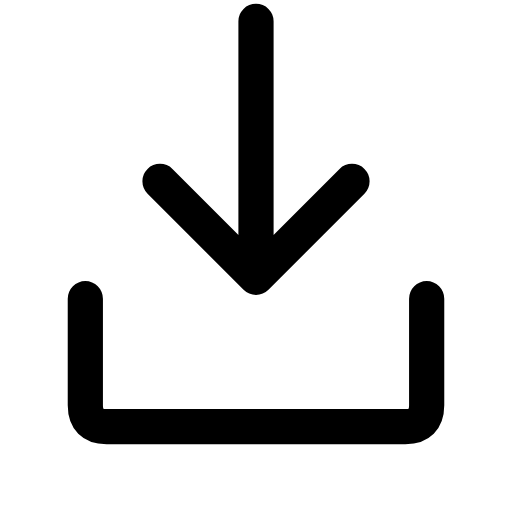
t = 0.00 s
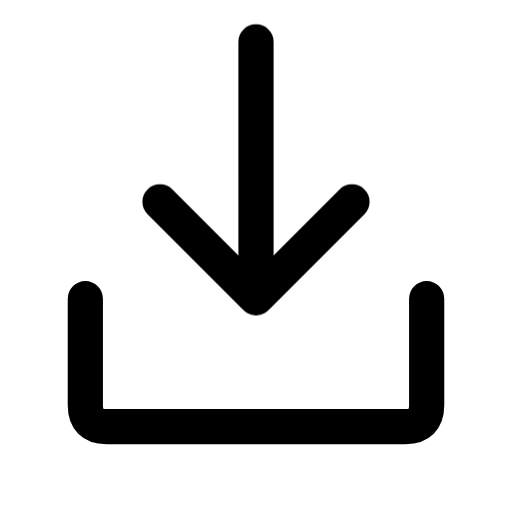
t = 0.16 s
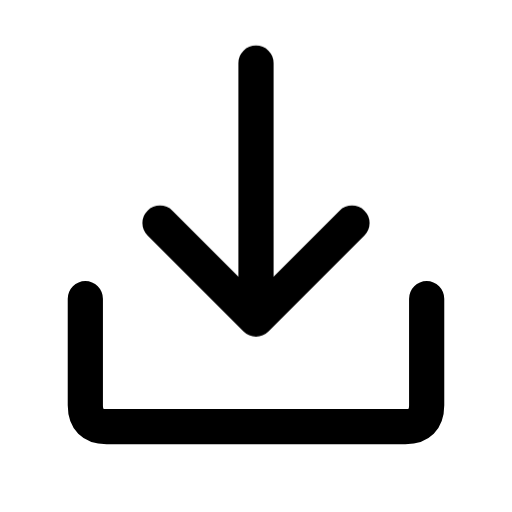
t = 0.34 s
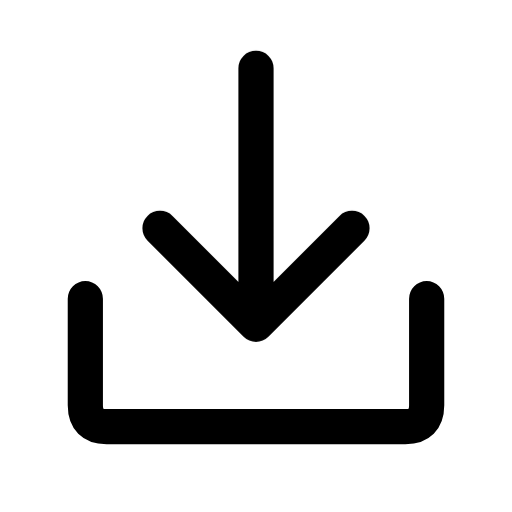
t = 0.46 s
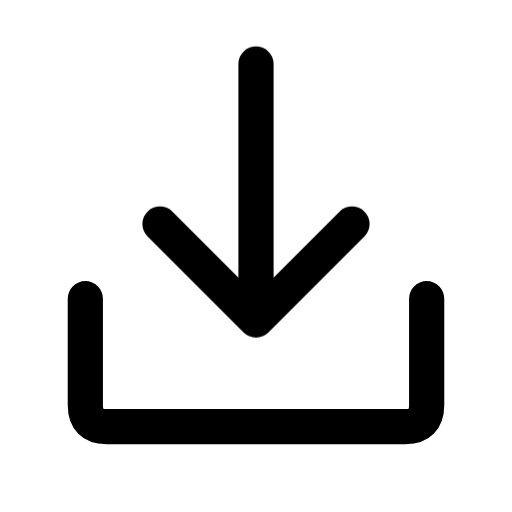
t = 0.66 s
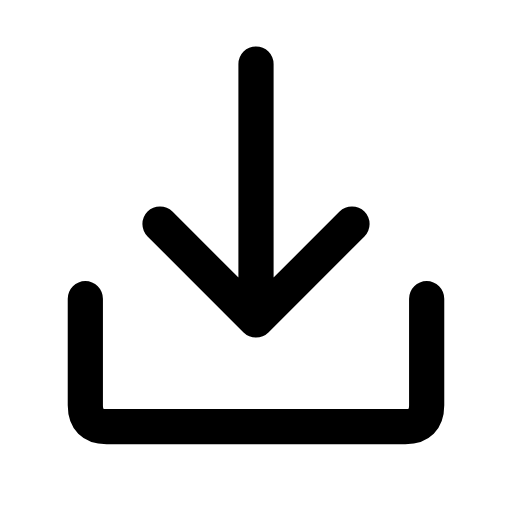
t = 0.80 s

The animated SVG that drew these frames (rendered in a browser with its animation timeline set to each time). Animation: 1 CSS @keyframes rule; one cycle of 0.80 s.

<svg xmlns="http://www.w3.org/2000/svg" width="24" height="24" viewBox="0 0 24 24" fill="none" role="img" aria-label="Download" class="ecui-download-mono-motion">
<title>Download</title>
<desc>The arrow moves into the tray.</desc>
<style>@media(prefers-reduced-motion:no-preference){.ecui-download-mono-motion .p1{transform-box:view-box;transform-origin:12px 12px;animation:ecui-download-mono-motion-p1 800ms cubic-bezier(.3,0,.2,1) 1 backwards}@keyframes ecui-download-mono-motion-p1{0%{transform:translateY(-2px)}26%{transform:translateY(-1px)}58%{transform:translateY(0.2px)}82%{transform:translateY(0px)}100%{transform:translateY(0px)}}}</style>
<path class="p0" d="M4 14V19Q4 20 5 20H19Q20 20 20 19V14" fill="none" stroke="currentColor" stroke-width="1.65" stroke-linecap="round" stroke-linejoin="round"/>
<path class="p1" d="M12 3V15M7.5 10.5L12 15L16.5 10.5" fill="none" stroke="currentColor" stroke-width="1.65" stroke-linecap="round" stroke-linejoin="round"/>
</svg>
